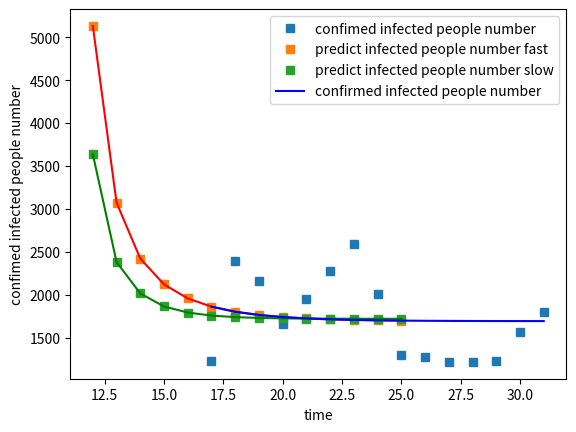

Python code for this plot:
# 拟合2019-nCov肺炎感染确诊人数

import numpy as np
import matplotlib.pyplot as plt
import math
import pandas as pd

import numpy as np
import matplotlib.pyplot as plt
from scipy.optimize import curve_fit


def logistic_increase_function(t, K, P0, r):
    t0 = 11
    # t:time   t0:initial time    P0:initial_value    K:capacity  r:increase_rate
    exp_value = np.exp(r * (t - t0))
    return (K * exp_value * P0) / (K + (exp_value - 1) * P0)


fast_r = 0.40
slow_r = 0.64


def faster_logistic_increase_function(t, K, P0, ):
    return logistic_increase_function(t, K, P0, r=fast_r)


def slower_logistic_increase_function(t, K, P0, ):
    return logistic_increase_function(t, K, P0, r=slow_r)

#  日期及感染人数
# t=[11,18,19,20 ,21, 22, 23, 24,  25,  26,  27,  28,  29  ,30]
t = [17, 18, 19, 20, 21, 22, 23, 24, 25, 26, 27, 28, 29, 30, 31]
t = np.array(t)
# P=[41,45,62,291,440,571,830,1287,1975,2744,4515,5974,7711,9692]
P =  [1226, 2388, 2157, 1656, 1947, 2281, 2591, 2010, 1301, 1280,1217,1219,1228,1565,1803]
P = np.array(P)

# 用最小二乘法估计拟合
# popt, pcov = curve_fit(logistic_increase_function, t, P)
popt_fast, pcov_fast = curve_fit(faster_logistic_increase_function, t, P)
popt_slow, pcov_slow = curve_fit(slower_logistic_increase_function, t, P)
# 获取popt里面是拟合系数
print("K:capacity  P0:initial_value   r:increase_rate   t:time")
# print(popt)
# 拟合后预测的P值
# P_predict = logistic_increase_function(t,popt[0],popt[1],popt[2])
P_predict_fast = faster_logistic_increase_function(t, popt_fast[0], popt_fast[1])
P_predict_slow = slower_logistic_increase_function(t, popt_slow[0], popt_slow[1])
# 未来长期预测
# future=[11,18,19,20 ,21, 22, 23, 24,  25,  26,  27,28,29,30,31,41,51,61,71,81,91,101]
# future=np.array(future)
# future_predict=logistic_increase_function(future,popt[0],popt[1],popt[2])
# 近期情况预测
# tomorrow = [32, 33, 34, 35, 36, 37, 38, 39, 40, 41, 42, 43, 44, 45]
tomorrow = [12, 13, 14, 15, 16, 17, 18, 19, 20, 21, 22, 23, 24, 25]
tomorrow = np.array(tomorrow)
# tomorrow_predict=logistic_increase_function(tomorrow,popt[0],popt[1],popt[2])
tomorrow_predict_fast = logistic_increase_function(tomorrow, popt_fast[0], popt_fast[1], r=fast_r)
tomorrow_predict_slow = logistic_increase_function(tomorrow, popt_slow[0], popt_slow[1], r=slow_r)

# 绘图
plot1 = plt.plot(t, P, 's', label="confimed infected people number")
# plot2 = plt.plot(t, P_predict, 'r',label='predict infected people number')
# plot3 = plt.plot(tomorrow, tomorrow_predict, 's',label='predict infected people number')
plot2 = plt.plot(tomorrow, tomorrow_predict_fast, 's', label='predict infected people number fast')
plot3 = plt.plot(tomorrow, tomorrow_predict_fast, 'r')
plot4 = plt.plot(tomorrow, tomorrow_predict_slow, 's', label='predict infected people number slow')
plot5 = plt.plot(tomorrow, tomorrow_predict_slow, 'g')
plot6 = plt.plot(t, P_predict_fast, 'b', label='confirmed infected people number')

plt.xlabel('time')
plt.ylabel('confimed infected people number')

plt.legend(loc=0)  # 指定legend的位置右下角

print("32\n")
print(faster_logistic_increase_function(np.array(32), popt_fast[0], popt_fast[1]))
print(slower_logistic_increase_function(np.array(32), popt_slow[0], popt_slow[1]))

print("33\n")
print(faster_logistic_increase_function(np.array(33), popt_fast[0], popt_fast[1]))
print(slower_logistic_increase_function(np.array(33), popt_slow[0], popt_slow[1]))

plt.show()

print("Program done!")

#
# import numpy as np                                              # 导入数学函数
# from matplotlib import pyplot as plt                        # 导入作图函数
# from scipy.optimize import curve_fit as curve_fit      # 导入拟合函数
#
# # 数据录入——请在这里修改或补充每日病例数，数据太多时用"\"表示换行
# 每日病例数 = [101, 108, 41, 132, 116, 95, 92, 97, 110, 166, 124, 143, 104, 65, 163, 127, 55, 43, 23, 23, 19,18, 18, 24, 25, 39, 37, 54, 40, 27,\
#             36, 21, 12, 9, 13, 45, 65, 73, 7, 56, 40, 28, 26, 40, 46, 35, 40, 80, 101, 71, 59, 90, 85, 82, 93, 112, 87, 75,\
#             71, 54, 61, 102, 175, 214, 175, 233, 402, 397, 476, 1807, 1337, 3507, 1860, 1226, \
#             2388, 2157, 1656, 1947, 2281, 2591, 2010, 1301, 1280,1217,1219,1228,1565,1803,1787,2086]
#
# 天数 = len(每日病例数)                                  # 自动计算上面输入的数据所对应的天数
# xdata = [ i+1 for i in range(天数) ]                  # 横坐标数据，以第几天表示
# ydata = 每日病例数                                      # 纵坐标数据，表示每天对应的病例数
# plt.scatter(xdata, ydata, label='data')              # 把输入的数据用散点图列印出来
#
# # S型曲线函数公式定义
# def func(x, k, a, b):
#  return k/(1+(k/b-1)*np.exp(-a*x))
#
# # 非线性最小二乘法拟合
# popt, pcov = curve_fit(func, xdata, ydata, method='dogbox', \
#                         bounds=([1000., 0.01, 10.],[10000000., 1.0, 1000.]))
# k = popt[0]
# a = popt[1]
# b = popt[2]
#
# # 计算拟合数据后的数据
# 延长天数 = 40 # 需要预测的天数
# x = np.linspace(0, len(xdata)+延长天数)            # 横坐标取值
# y = func(x, *popt)                                          # 纵坐标计算值
#
# # 作图
# plt.plot(x, y,  color='r', label='fit')                      # 对拟合函数作图
# plt.xlabel('Day')                                              # 打印横坐标标签
# plt.ylabel('Number of Cases')                           # 打印纵坐标标签
# plt.title('A Rough Simulation and Prediction')     # 打印图表名称
# plt.legend(loc='best')                                      # 打印图例说明
# plt.show( )                                                    # 正式输出图表